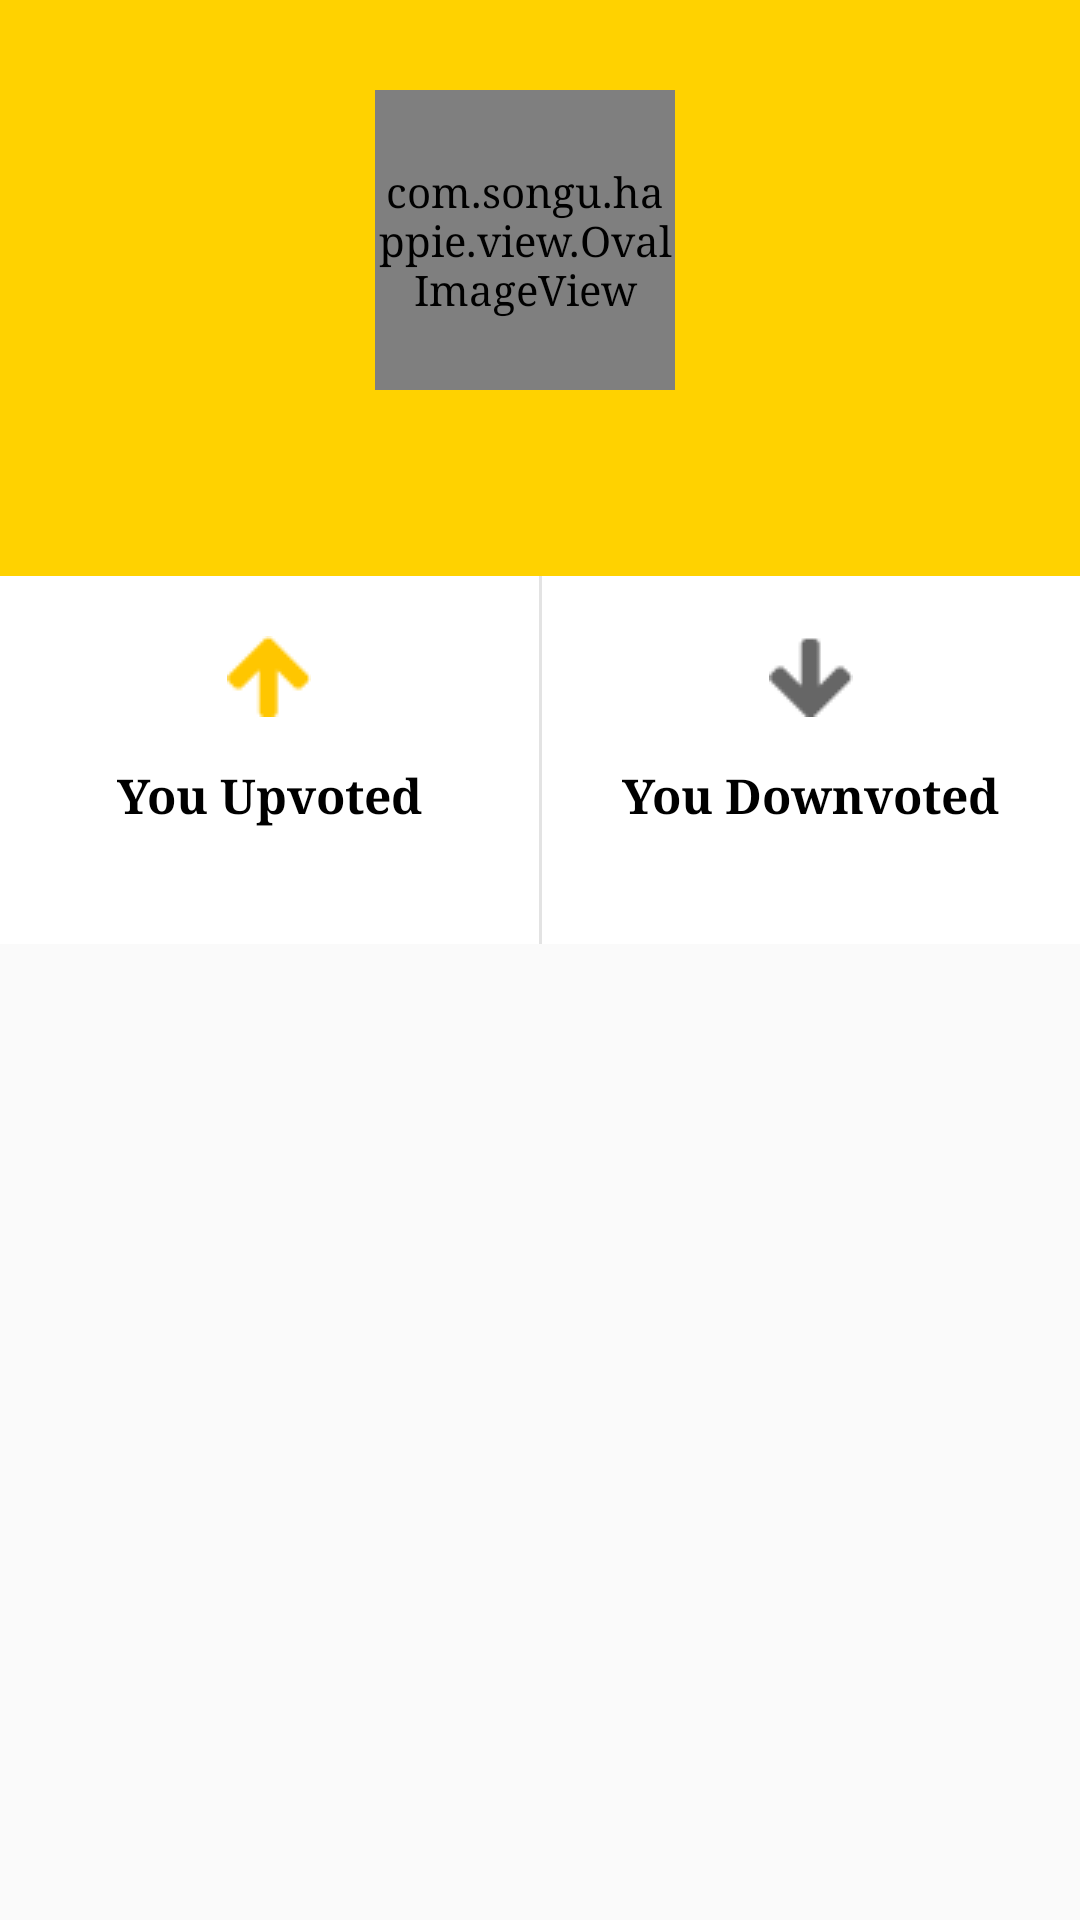

Write the Android layout XML for this screen, with the resource values it uses.
<!-- AndroidManifest.xml: application theme AppTheme -->
<!-- res/layout/profile_setting.xml -->
<?xml version="1.0" encoding="utf-8"?>

<LinearLayout android:orientation="vertical" android:id="@+id/profile_layout" android:layout_width="fill_parent" android:layout_height="wrap_content"
  xmlns:android="http://schemas.android.com/apk/res/android" xmlns:fresco="http://schemas.android.com/apk/res-auto">
    <LinearLayout android:orientation="vertical" android:id="@+id/profileBox" android:background="#ffffd200" android:layout_width="fill_parent" android:layout_height="wrap_content">
        <RelativeLayout android:gravity="center" android:orientation="vertical" android:paddingTop="20.0dip" android:layout_width="fill_parent" android:layout_height="140.0dip">

            <com.songu.happie.view.OvalImageView
                android:id="@+id/user_profile"
                android:layout_width="100.0dip"
                android:layout_height="100.0dip"
                android:layout_alignParentLeft="true"
                android:layout_centerHorizontal="true"
                android:layout_centerVertical="true"
                android:layout_marginRight="10.0dip"
                android:background="@drawable/male"
                android:scaleType="centerCrop"
                fresco:srcCompat="@drawable/male" />
        </RelativeLayout>
        <TextView android:textSize="16.0sp" android:textStyle="bold" android:textColor="#ff000000" android:gravity="center" android:id="@+id/userName" android:paddingTop="10.0dip" android:paddingBottom="20.0dip" android:layout_width="fill_parent" android:layout_height="wrap_content" android:layout_weight="1.0" />
    </LinearLayout>
    <LinearLayout android:orientation="horizontal" android:background="#ffffffff" android:layout_width="fill_parent" android:layout_height="wrap_content">
        <LinearLayout android:layout_width="wrap_content" android:layout_height="wrap_content" />
        <LinearLayout android:orientation="vertical" android:id="@+id/yourupvotes" android:layout_width="fill_parent" android:layout_height="wrap_content" android:layout_weight="1.0">
            <ImageView android:layout_gravity="center" android:id="@+id/user_image" android:layout_width="wrap_content" android:layout_height="wrap_content" android:layout_marginTop="20.0dip" android:layout_marginBottom="15.0dip" android:src="@drawable/upvote_slide" />
            <TextView android:textSize="16.0sp" android:textStyle="bold" android:textColor="#ff000000" android:layout_gravity="center" android:id="@+id/your_smiles" android:layout_width="wrap_content" android:layout_height="wrap_content" android:text="You Upvoted" />
            <TextView android:textSize="14.0sp" android:textColor="#fffdd639" android:layout_gravity="center" android:id="@+id/up_vote_count" android:layout_width="wrap_content" android:layout_height="wrap_content" android:layout_marginTop="10.0dip" android:layout_marginBottom="10.0dip" />
        </LinearLayout>
        <LinearLayout android:orientation="vertical" android:background="#ffe3e3e3" android:layout_width="1.0dip" android:layout_height="fill_parent" />
        <LinearLayout android:orientation="vertical" android:id="@+id/yourdownvotes" android:layout_width="fill_parent" android:layout_height="wrap_content" android:layout_weight="1.0">
            <ImageView android:layout_gravity="center" android:layout_width="wrap_content" android:layout_height="fill_parent" android:layout_marginTop="20.0dip" android:layout_marginBottom="15.0dip" android:src="@drawable/downvote_slide" />
            <TextView android:textSize="16.0sp" android:textStyle="bold" android:textColor="#ff000000" android:layout_gravity="center" android:id="@+id/your_frowns" android:layout_width="wrap_content" android:layout_height="wrap_content" android:text="You Downvoted" />
            <TextView android:textSize="14.0sp" android:textColor="#fffdd639" android:layout_gravity="center" android:id="@+id/down_vote_count" android:layout_width="wrap_content" android:layout_height="wrap_content" android:layout_marginTop="10.0dip" android:layout_marginBottom="10.0dip" />
        </LinearLayout>
    </LinearLayout>
</LinearLayout>
<!-- resources referenced by this layout -->
<resources>
  <!-- drawable downvote_slide: png bitmap (drawable, 283 bytes) -->
  <!-- drawable male: png bitmap (drawable, 50481 bytes) -->
  <!-- drawable upvote_slide: png bitmap (drawable, 275 bytes) -->
  <style name="AppTheme" parent="Theme.AppCompat.Light.DarkActionBar">
          
          <item name="colorPrimary">@color/colorPrimary</item>
          <item name="colorPrimaryDark">@color/colorPrimaryDark</item>
          <item name="colorAccent">@color/colorAccent</item>
          <item name="windowActionBar">false</item>
          <item name="windowNoTitle">true</item>
          <item name="android:typeface">serif</item>
          <item name="android:windowNoTitle">true</item>
      </style>
  <color name="colorPrimary">#3F51B5</color>
  <color name="colorPrimaryDark">#303F9F</color>
  <color name="colorAccent">#FF4081</color>
</resources>
